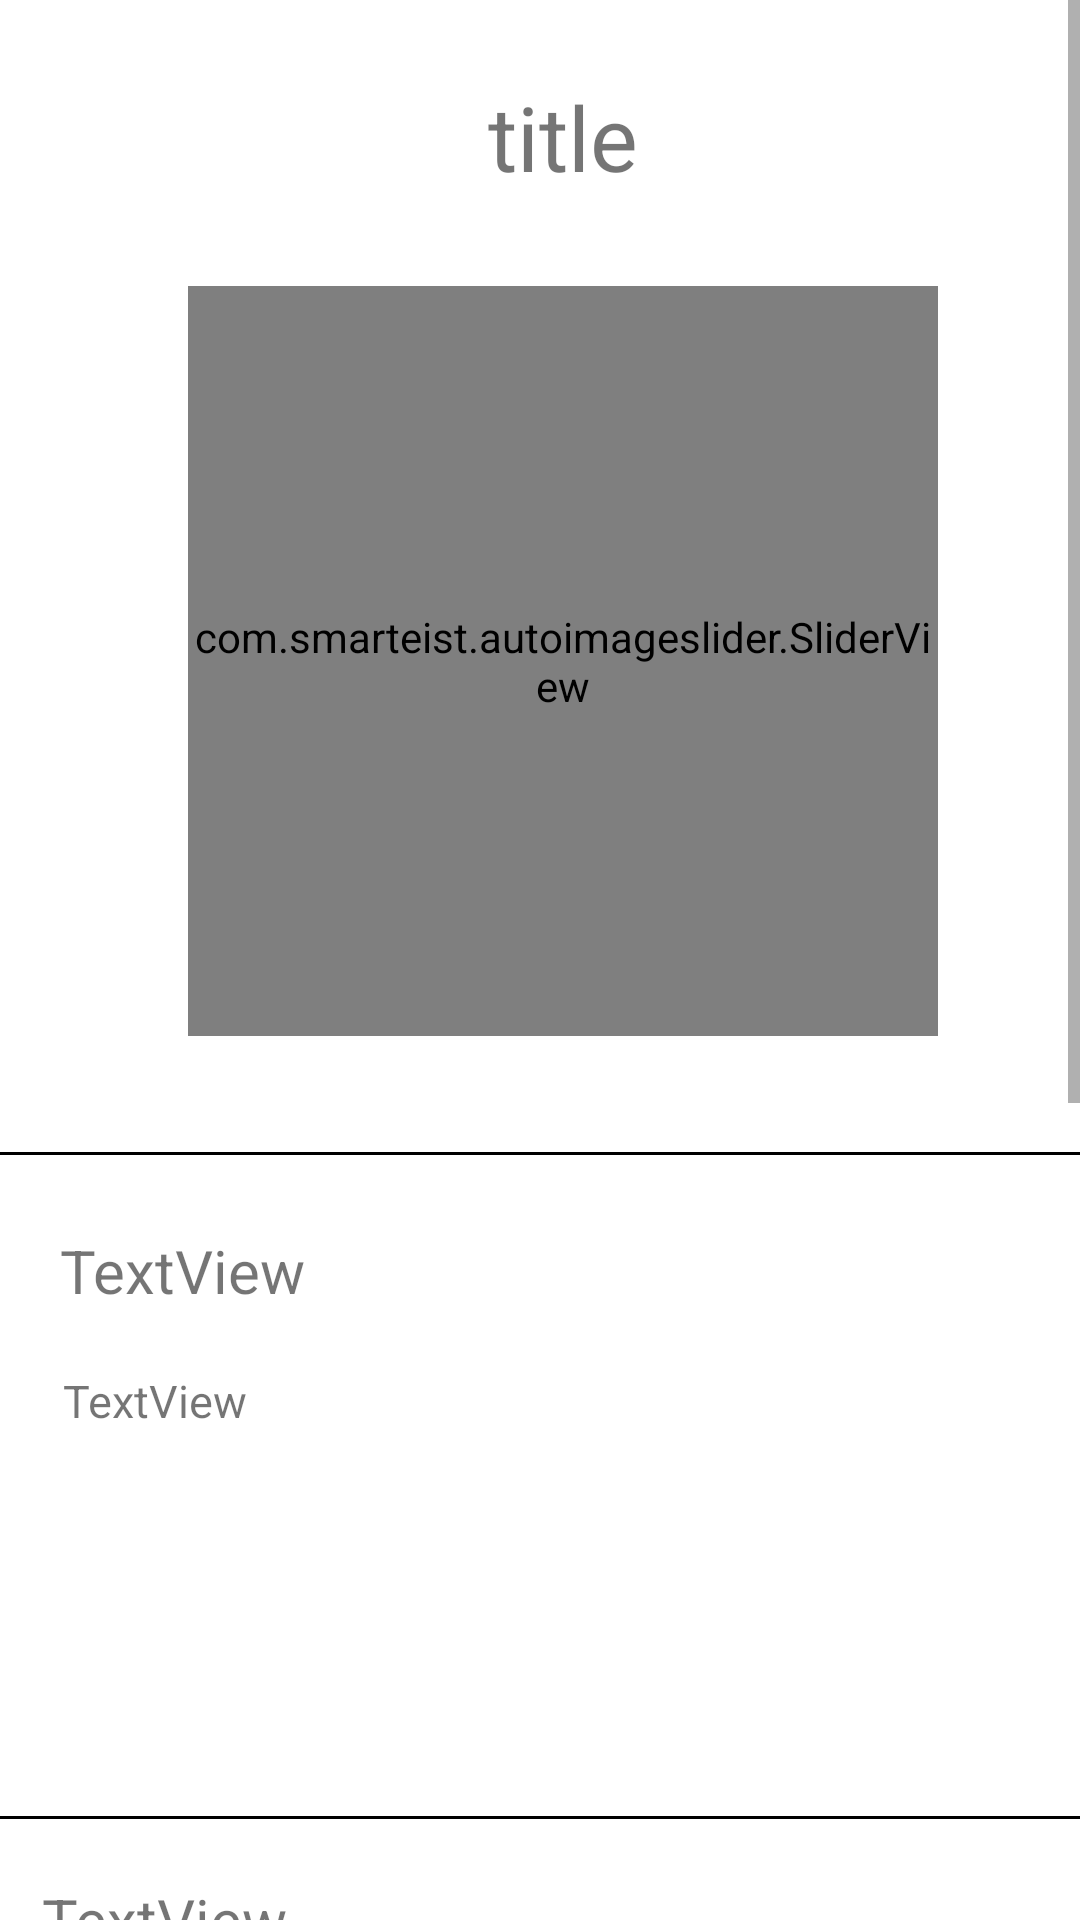

Reconstruct the res/layout file that produces this screen, plus the resources it refers to.
<!-- AndroidManifest.xml: application theme Theme.Sellverse -->
<!-- res/layout/activity_auction_info.xml -->
<?xml version="1.0" encoding="utf-8"?>
<ScrollView

    xmlns:android="http://schemas.android.com/apk/res/android"
    xmlns:app="http://schemas.android.com/apk/res-auto"
    xmlns:tools="http://schemas.android.com/tools"
    android:layout_width="match_parent"
    android:id="@+id/scrollAdd"
    android:layout_height="match_parent"
    android:layout_marginBottom="20dp"

    >
<androidx.constraintlayout.widget.ConstraintLayout
    android:layout_width="match_parent"
    android:layout_height="match_parent"
    tools:context=".auction.AuctionInfoActivity">

    <TextView
        android:id="@+id/tvTitleAuction"
        android:layout_width="wrap_content"
        android:layout_marginStart="15dp"
        android:layout_height="wrap_content"
        android:text="title"
        android:fontFamily="sans-serif"
        android:textSize="30sp"
        app:layout_constraintBottom_toBottomOf="parent"
        app:layout_constraintEnd_toEndOf="parent"
        app:layout_constraintStart_toStartOf="parent"
        app:layout_constraintTop_toTopOf="parent"
        app:layout_constraintVertical_bias="0.024" />

    <com.smarteist.autoimageslider.SliderView
        android:id="@+id/sliderView"
        android:layout_width="250dp"
        android:layout_marginStart="15dp"
        android:layout_height="250dp"
        app:sliderAnimationDuration="600"
        app:sliderAutoCycleDirection="back_and_forth"
        app:sliderAutoCycleEnabled="true"
        app:sliderIndicatorAnimationDuration="600"
        app:sliderIndicatorGravity="center_horizontal|bottom"
        app:sliderIndicatorMargin="15dp"
        app:sliderIndicatorOrientation="horizontal"
        app:sliderIndicatorPadding="3dp"
        app:sliderIndicatorSelectedColor="#000000"
        app:sliderScrollTimeInSec="4"
        app:sliderStartAutoCycle="true"
        app:layout_constraintBottom_toBottomOf="parent"
        app:layout_constraintEnd_toEndOf="parent"
        app:layout_constraintStart_toStartOf="parent"
        app:layout_constraintTop_toBottomOf="@+id/tvTitleAuction"
        app:layout_constraintVertical_bias="0.036" />

    <View
        android:id="@+id/view"
        style="@style/Divider"
        android:layout_width="wrap_content"
        android:layout_height="1dp"
        app:layout_constraintBottom_toBottomOf="parent"
        app:layout_constraintEnd_toEndOf="parent"
        app:layout_constraintStart_toStartOf="parent"
        app:layout_constraintTop_toBottomOf="@+id/sliderView"
        app:layout_constraintVertical_bias="0.05" />

    <TextView
        android:id="@+id/tvCurrentPrice"
        android:layout_width="332dp"
        android:layout_height="33dp"
        android:layout_marginStart="15dp"
        android:fontFamily="sans-serif"
        android:text="TextView"
        android:textSize="20sp"
        app:layout_constraintBottom_toBottomOf="parent"
        app:layout_constraintEnd_toEndOf="parent"
        app:layout_constraintHorizontal_bias="0.375"
        app:layout_constraintStart_toStartOf="parent"
        app:layout_constraintTop_toBottomOf="@+id/view"
        app:layout_constraintVertical_bias="0.036" />

    <TextView
        android:id="@+id/descriptionAuction"
        android:layout_marginStart="15dp"
        android:layout_width="333dp"
        android:layout_height="122dp"
        android:text="TextView"
        android:textSize="15sp"
        android:fontFamily="sans-serif"
        app:layout_constraintBottom_toBottomOf="parent"
        app:layout_constraintEnd_toEndOf="parent"
        app:layout_constraintHorizontal_bias="0.493"
        app:layout_constraintStart_toStartOf="parent"
        app:layout_constraintTop_toBottomOf="@+id/tvCurrentPrice"
        app:layout_constraintVertical_bias="0.025" />

    <View
        android:id="@+id/view2"
        style="@style/Divider"
        android:layout_width="wrap_content"
        android:layout_height="1dp"
        app:layout_constraintBottom_toBottomOf="parent"
        app:layout_constraintEnd_toEndOf="parent"
        app:layout_constraintStart_toStartOf="parent"
        app:layout_constraintTop_toBottomOf="@+id/descriptionAuction"
        app:layout_constraintVertical_bias="0.05" />

    <View
        android:id="@+id/view3"
        style="@style/Divider"
        android:layout_width="wrap_content"
        android:layout_height="1dp"
        android:layout_marginTop="32dp"
        app:layout_constraintEnd_toEndOf="parent"
        app:layout_constraintHorizontal_bias="0.0"
        app:layout_constraintStart_toStartOf="parent"
        app:layout_constraintTop_toBottomOf="@+id/tvStartDateAction" />

    <TextView
        android:id="@+id/numberOfBids"
        android:layout_width="332dp"
        android:layout_height="33dp"
        android:layout_marginTop="20dp"
        android:fontFamily="sans-serif"
        android:text="TextView"
        android:textSize="20sp"
        app:layout_constraintEnd_toEndOf="parent"
        app:layout_constraintStart_toStartOf="parent"
        app:layout_constraintTop_toBottomOf="@+id/view2" />

    <TextView
        android:id="@+id/tvEnddate"
        android:layout_width="332dp"
        android:layout_height="33dp"
        android:layout_marginTop="36dp"
        android:fontFamily="sans-serif"
        android:text="@string/time_left"
        android:textSize="20sp"
        app:layout_constraintEnd_toEndOf="parent"
        app:layout_constraintHorizontal_bias="0.472"
        app:layout_constraintStart_toStartOf="parent"
        app:layout_constraintTop_toBottomOf="@+id/numberOfBids" />

    <cn.iwgang.countdownview.CountdownView
        android:id="@+id/count"

        android:layout_width="wrap_content"
        android:layout_height="wrap_content"
        android:layout_marginTop="32dp"
        android:elevation="8dp"
        android:textSize="20sp"
        app:isHideTimeBackground="false"
        app:isShowDay="true"
        app:isShowHour="true"
        app:isShowMillisecond="true"
        app:isShowMinute="true"
        app:isShowSecond="true"
        app:isTimeTextBold="true"
        app:layout_constraintEnd_toEndOf="parent"
        app:layout_constraintHorizontal_bias="0.504"
        app:layout_constraintStart_toStartOf="parent"
        app:layout_constraintTop_toBottomOf="@+id/tvEnddate"
        app:suffixDay="d"
        app:suffixGravity="bottom"
        app:suffixHour="h"
        app:suffixMillisecond="ms"
        app:suffixMinute="m"
        app:suffixSecond="s"
        app:suffixTextColor="#000000"
        app:suffixTextSize="12sp"
        app:timeTextColor="#FFFFFF"
        app:timeTextSize="32sp" />

    <TextView
        android:id="@+id/tvStartDateAction"
        android:layout_width="332dp"
        android:layout_height="33dp"
        android:layout_marginTop="36dp"
        android:fontFamily="sans-serif"
        android:text="@string/it_started_on"
        android:textSize="20sp"
        app:layout_constraintEnd_toEndOf="parent"
        app:layout_constraintHorizontal_bias="0.472"
        app:layout_constraintStart_toStartOf="parent"
        app:layout_constraintTop_toBottomOf="@+id/count" />

    <TextView
        android:id="@+id/tvSell"
        android:layout_width="171dp"
        android:layout_height="39dp"
        android:layout_marginTop="32dp"
        android:fontFamily="sans-serif"
        android:text="@string/seller"
        android:textSize="20sp"
        app:layout_constraintEnd_toEndOf="parent"
        app:layout_constraintHorizontal_bias="0.05"
        app:layout_constraintStart_toStartOf="parent"
        app:layout_constraintTop_toBottomOf="@+id/view3" />

    <Button
        android:id="@+id/startAChat"
        android:layout_width="wrap_content"
        android:layout_height="wrap_content"
        android:layout_marginTop="24dp"
        android:backgroundTint="#71AE6F"
        android:text="@string/startAChat"
        app:layout_constraintEnd_toEndOf="parent"
        app:layout_constraintHorizontal_bias="0.294"
        app:layout_constraintStart_toEndOf="@+id/tvSell"
        app:layout_constraintTop_toBottomOf="@+id/view3" />

    <TextView
        android:id="@+id/tvIntroduce"
        android:layout_width="220dp"
        android:layout_height="38dp"
        android:layout_marginTop="36dp"
        android:fontFamily="sans-serif"
        android:text="@string/enter_the_amount"
        android:textSize="20sp"
        app:layout_constraintEnd_toEndOf="parent"
        app:layout_constraintHorizontal_bias="0.081"
        app:layout_constraintStart_toStartOf="parent"
        app:layout_constraintTop_toBottomOf="@+id/tvSell" />

    <EditText
        android:id="@+id/etNumber"
        android:layout_width="110dp"
        android:layout_height="48dp"
        android:layout_marginTop="20dp"
        android:ems="10"
        android:hint="@string/add"
        android:inputType="numberDecimal"
        app:layout_constraintEnd_toEndOf="parent"
        app:layout_constraintHorizontal_bias="0.237"
        app:layout_constraintStart_toEndOf="@+id/tvIntroduce"
        app:layout_constraintTop_toBottomOf="@+id/startAChat" />

    <Button
        android:id="@+id/btnMakeTheBid"
        android:layout_width="309dp"
        android:layout_height="48dp"
        android:layout_marginTop="40dp"
        android:backgroundTint="#71AE6F"
        android:text="@string/make_the_bid"
        app:layout_constraintEnd_toEndOf="parent"
        app:layout_constraintHorizontal_bias="0.357"
        app:layout_constraintStart_toStartOf="parent"
        app:layout_constraintTop_toBottomOf="@+id/tvIntroduce" />
</androidx.constraintlayout.widget.ConstraintLayout>
</ScrollView>
<!-- resources referenced by this layout -->
<resources>
  <string name="add">Add</string>
  <string name="enter_the_amount">Enter the amount to bid:</string>
  <string name="it_started_on">Started on:</string>
  <string name="make_the_bid">Make the bid</string>
  <string name="seller">Seller:</string>
  <string name="startAChat">Start a chat</string>
  <string name="time_left">Time left:</string>
  <style name="Divider">
          <item name="android:layout_width">match_parent</item>
          <item name="android:layout_height">1dp</item>
          <item name="android:background">@color/black</item>
      </style>
  <style name="Theme.Sellverse" parent="Theme.MaterialComponents.DayNight.DarkActionBar">
          
          <item name="colorPrimary">@color/black</item>
          <item name="colorPrimaryVariant">@color/black</item>
          <item name="colorOnPrimary">@color/white</item>
          
          <item name="colorSecondary">@color/teal_200</item>
          <item name="colorSecondaryVariant">@color/teal_700</item>
          <item name="colorOnSecondary">@color/black</item>
          <item name="android:navigationBarColor">@color/black</item>
          
          <item name="android:statusBarColor" tools:targetApi="l">?attr/colorPrimaryVariant</item>
          
      </style>
  <color name="black">#FF000000</color>
  <color name="white">#FFFFFFFF</color>
  <color name="teal_200">#FF03DAC5</color>
  <color name="teal_700">#FF018786</color>
</resources>
